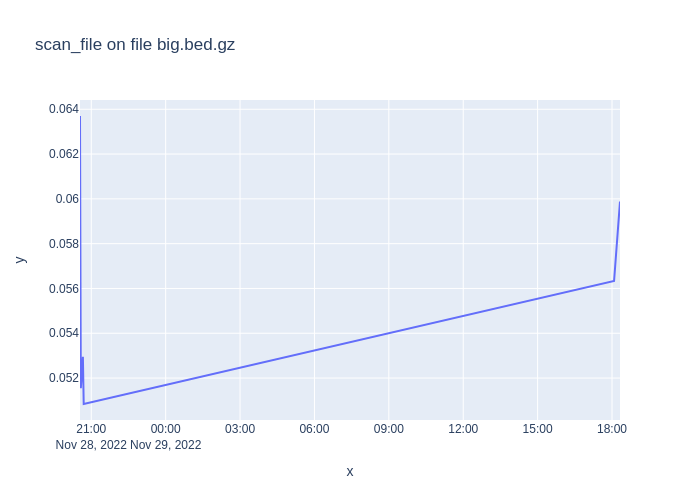

The file beside this chart, header and first rows:
1669667564, 0.06369954100000541
1669667684, 0.05155
1669667983, 0.05295
1669668102, 0.05084
1669745097, 0.05633
1669745960, 0.05988
